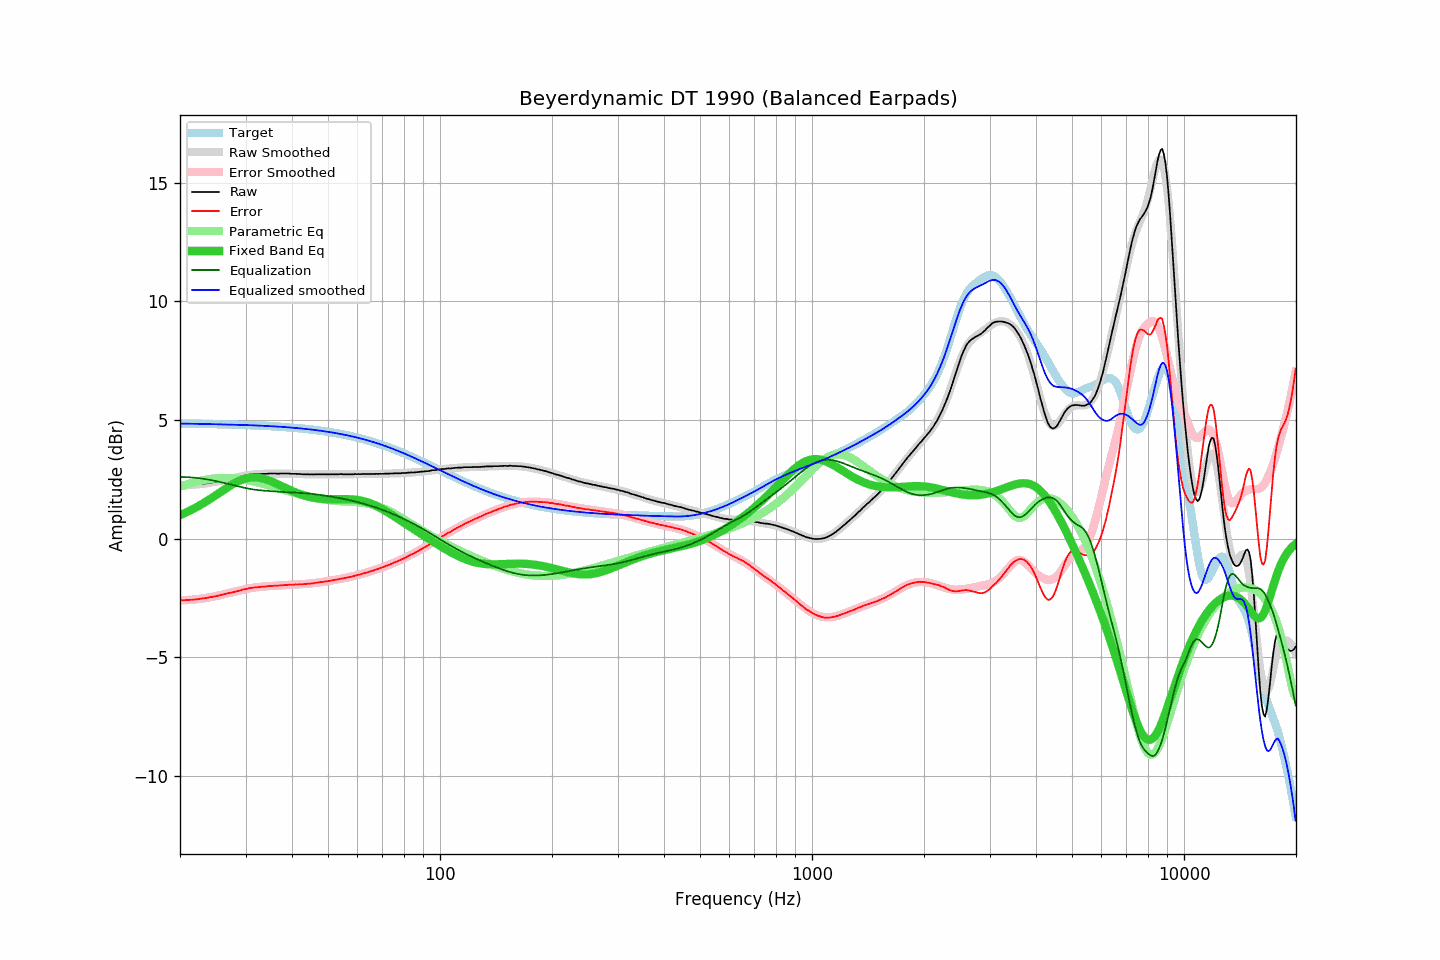

The data file committed next to this chart (first rows):
frequency, raw, error, smoothed, error_smoothed, equalization, parametric_eq, equalized_raw, equalized_smoothed, target
20.00, 2.25, -2.60, 2.25, -2.60, 2.60, 0.99, 4.85, 4.85, 4.85
20.20, 2.25, -2.60, 2.25, -2.60, 2.60, 1.02, 4.85, 4.85, 4.85
20.40, 2.24, -2.60, 2.25, -2.60, 2.60, 1.05, 4.84, 4.85, 4.85
20.61, 2.25, -2.59, 2.25, -2.59, 2.59, 1.08, 4.85, 4.85, 4.85
20.81, 2.25, -2.59, 2.25, -2.59, 2.59, 1.11, 4.84, 4.84, 4.84
21.02, 2.25, -2.59, 2.26, -2.59, 2.59, 1.14, 4.84, 4.84, 4.84
21.23, 2.26, -2.58, 2.26, -2.58, 2.58, 1.17, 4.85, 4.84, 4.84
21.44, 2.26, -2.58, 2.26, -2.58, 2.58, 1.21, 4.84, 4.84, 4.84
21.66, 2.26, -2.58, 2.27, -2.57, 2.57, 1.24, 4.83, 4.84, 4.84
21.87, 2.27, -2.57, 2.27, -2.57, 2.57, 1.28, 4.84, 4.84, 4.84
22.09, 2.28, -2.56, 2.28, -2.56, 2.56, 1.31, 4.84, 4.84, 4.84
22.31, 2.28, -2.56, 2.28, -2.55, 2.55, 1.35, 4.83, 4.84, 4.84
22.54, 2.29, -2.55, 2.29, -2.54, 2.54, 1.39, 4.84, 4.84, 4.84
22.76, 2.30, -2.53, 2.30, -2.54, 2.54, 1.43, 4.84, 4.84, 4.84
22.99, 2.31, -2.52, 2.31, -2.53, 2.53, 1.47, 4.84, 4.83, 4.83
23.22, 2.31, -2.52, 2.32, -2.52, 2.52, 1.51, 4.83, 4.83, 4.83
23.45, 2.33, -2.50, 2.33, -2.51, 2.51, 1.55, 4.84, 4.83, 4.83
23.69, 2.33, -2.50, 2.34, -2.49, 2.49, 1.59, 4.83, 4.83, 4.83
23.92, 2.35, -2.48, 2.35, -2.48, 2.48, 1.64, 4.83, 4.83, 4.83
24.16, 2.36, -2.47, 2.36, -2.47, 2.47, 1.68, 4.83, 4.83, 4.83
24.40, 2.36, -2.46, 2.37, -2.46, 2.46, 1.73, 4.82, 4.83, 4.83
24.65, 2.38, -2.44, 2.38, -2.44, 2.44, 1.77, 4.82, 4.82, 4.83
24.89, 2.39, -2.43, 2.39, -2.43, 2.43, 1.82, 4.82, 4.82, 4.82
25.14, 2.40, -2.42, 2.41, -2.41, 2.41, 1.86, 4.82, 4.82, 4.82
25.39, 2.42, -2.40, 2.42, -2.40, 2.40, 1.91, 4.82, 4.82, 4.82
25.65, 2.43, -2.39, 2.43, -2.38, 2.38, 1.96, 4.82, 4.82, 4.82
25.91, 2.45, -2.37, 2.45, -2.37, 2.37, 2.00, 4.82, 4.82, 4.82
26.16, 2.46, -2.35, 2.46, -2.35, 2.35, 2.05, 4.82, 4.82, 4.82
26.43, 2.48, -2.33, 2.48, -2.34, 2.34, 2.09, 4.82, 4.81, 4.81
26.69, 2.49, -2.32, 2.49, -2.32, 2.32, 2.14, 4.81, 4.81, 4.81
26.96, 2.51, -2.30, 2.50, -2.30, 2.30, 2.18, 4.82, 4.81, 4.81
27.23, 2.52, -2.29, 2.52, -2.29, 2.29, 2.22, 4.81, 4.81, 4.81
27.50, 2.53, -2.28, 2.53, -2.27, 2.27, 2.26, 4.80, 4.81, 4.81
27.77, 2.54, -2.26, 2.55, -2.26, 2.26, 2.30, 4.80, 4.80, 4.81
28.05, 2.56, -2.24, 2.56, -2.24, 2.24, 2.34, 4.80, 4.80, 4.80
28.33, 2.57, -2.23, 2.58, -2.22, 2.22, 2.38, 4.79, 4.80, 4.80
28.62, 2.59, -2.21, 2.59, -2.20, 2.20, 2.41, 4.80, 4.80, 4.80
28.90, 2.60, -2.20, 2.61, -2.19, 2.19, 2.44, 4.79, 4.80, 4.80
29.19, 2.61, -2.18, 2.62, -2.17, 2.17, 2.47, 4.78, 4.79, 4.79
29.48, 2.64, -2.15, 2.63, -2.16, 2.16, 2.49, 4.80, 4.79, 4.79
29.78, 2.65, -2.14, 2.65, -2.14, 2.14, 2.52, 4.79, 4.79, 4.79
30.08, 2.66, -2.13, 2.66, -2.13, 2.13, 2.54, 4.79, 4.79, 4.79
30.38, 2.67, -2.11, 2.67, -2.11, 2.11, 2.55, 4.78, 4.78, 4.78
30.68, 2.69, -2.09, 2.68, -2.10, 2.10, 2.57, 4.79, 4.78, 4.78
30.99, 2.70, -2.08, 2.69, -2.09, 2.09, 2.57, 4.79, 4.78, 4.78
31.30, 2.70, -2.08, 2.70, -2.08, 2.08, 2.58, 4.78, 4.78, 4.78
31.61, 2.71, -2.06, 2.71, -2.07, 2.07, 2.58, 4.78, 4.77, 4.77
31.93, 2.71, -2.06, 2.71, -2.06, 2.06, 2.58, 4.77, 4.77, 4.77
32.24, 2.71, -2.06, 2.72, -2.05, 2.05, 2.58, 4.76, 4.77, 4.77
32.57, 2.72, -2.04, 2.72, -2.04, 2.04, 2.57, 4.76, 4.76, 4.77
32.89, 2.72, -2.04, 2.73, -2.03, 2.03, 2.56, 4.76, 4.76, 4.76
33.22, 2.73, -2.03, 2.73, -2.03, 2.03, 2.54, 4.76, 4.76, 4.76
33.55, 2.73, -2.02, 2.73, -2.02, 2.02, 2.53, 4.75, 4.75, 4.76
33.89, 2.73, -2.02, 2.73, -2.02, 2.02, 2.51, 4.75, 4.75, 4.75
34.23, 2.73, -2.02, 2.73, -2.01, 2.01, 2.48, 4.74, 4.75, 4.75
34.57, 2.74, -2.00, 2.74, -2.01, 2.01, 2.46, 4.75, 4.74, 4.74
34.92, 2.74, -2.00, 2.74, -2.00, 2.00, 2.43, 4.74, 4.74, 4.74
35.27, 2.74, -2.00, 2.74, -2.00, 2.00, 2.41, 4.74, 4.74, 4.74
35.62, 2.74, -1.99, 2.74, -1.99, 1.99, 2.38, 4.73, 4.73, 4.73
35.97, 2.74, -1.99, 2.74, -1.99, 1.99, 2.35, 4.73, 4.73, 4.73
... 635 more rows
